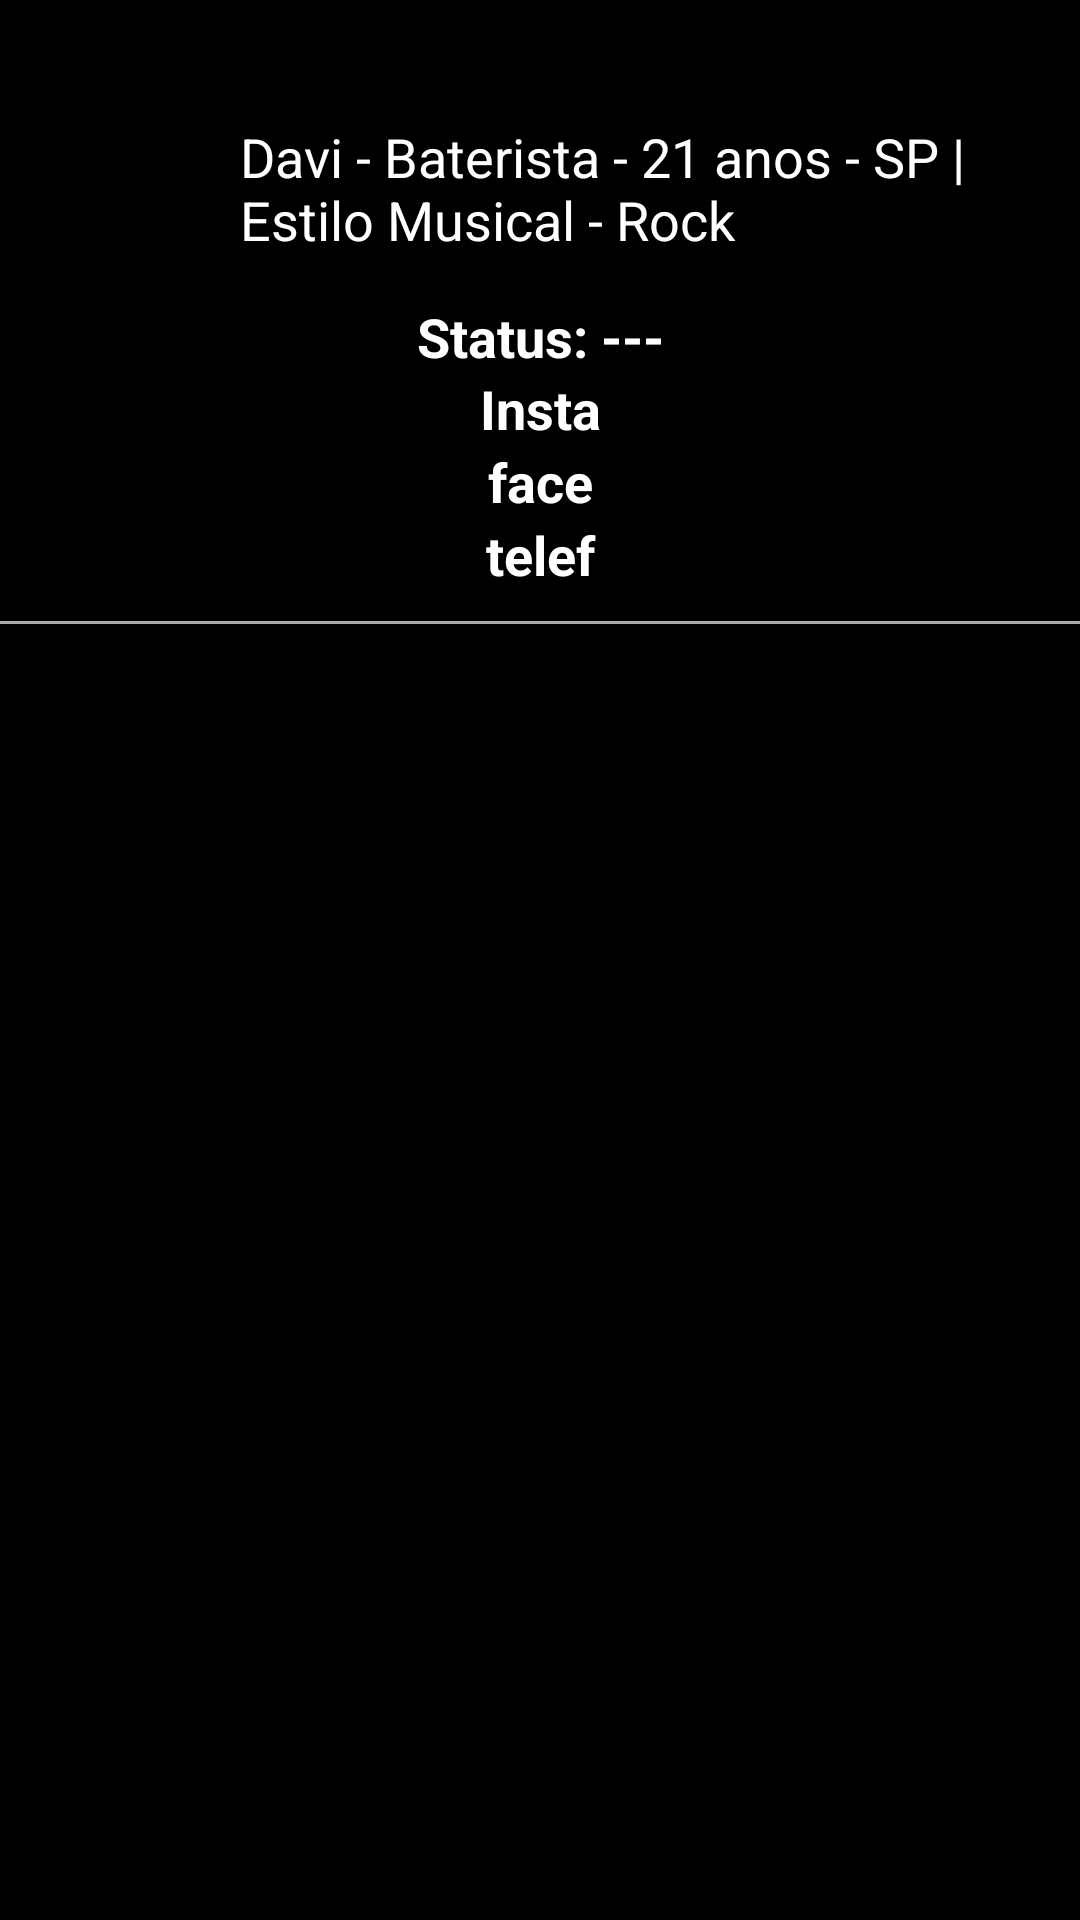

Layout XML and referenced resources for this Android screen:
<!-- AndroidManifest.xml: application theme Theme.AppCompat.NoActionBar -->
<!-- res/layout/fragment_invite.xml -->
<?xml version="1.0" encoding="utf-8"?>
<FrameLayout xmlns:android="http://schemas.android.com/apk/res/android"
    xmlns:tools="http://schemas.android.com/tools"
    android:layout_width="match_parent"
    android:layout_height="match_parent"
    android:background="@color/black"
    tools:context=".fragments.InviteEnviadoFragment">

    <RelativeLayout
        android:id="@+id/cardInvite"
        android:layout_width="wrap_content"
        android:layout_height="wrap_content">

        <ImageView
            android:layout_width="58dp"
            android:layout_height="55dp"
            android:layout_marginTop="30dp"
            android:background="@drawable/ic_profile_pic" />

        <TextView
            android:layout_width="wrap_content"
            android:layout_height="wrap_content"
            android:id="@+id/tv_convite_titulo"
            android:text="Davi - Baterista - 21 anos - SP | Estilo Musical - Rock"
            android:textColor="@color/white"
            android:textSize="18sp"
            android:paddingLeft="80dp"
            android:layout_marginTop="40dp" />

        <TextView
            android:layout_width="match_parent"
            android:layout_height="wrap_content"
            android:id="@+id/tv_convite_status"
            android:text="Status: ---"
            android:textColor="@color/white"
            android:textSize="18sp"
            android:gravity="center"
            android:textStyle="bold"
            android:layout_marginTop="100dp"
            android:visibility="visible"/>

        <TextView
            android:id="@+id/tv_convite_insta"
            android:layout_width="match_parent"
            android:layout_height="wrap_content"
            android:text="Insta"
            android:textColor="@color/white"
            android:textSize="18sp"
            android:gravity="center"
            android:textStyle="bold"
            android:layout_marginTop="124dp"
            android:visibility="visible"/>

        <TextView
            android:id="@+id/tv_convite_face"
            android:layout_width="match_parent"
            android:layout_height="wrap_content"
            android:text="face"
            android:textColor="@color/white"
            android:textSize="18sp"
            android:gravity="center"
            android:textStyle="bold"
            android:layout_marginTop="0dp"
            android:layout_below="@id/tv_convite_insta"
            android:visibility="visible"/>

        <TextView
            android:id="@+id/tV_convite_telef"
            android:layout_width="match_parent"
            android:layout_height="wrap_content"
            android:text="telef"
            android:textColor="@color/white"
            android:textSize="18sp"
            android:gravity="center"
            android:textStyle="bold"
            android:layout_marginTop="0dp"
            android:layout_below="@id/tv_convite_face"
            android:visibility="visible"/>


        <View
            android:layout_width="match_parent"
            android:layout_height="1dp"
            android:layout_marginTop="10dp"
            android:layout_below="@id/tV_convite_telef"
            android:background="@android:color/darker_gray"/>

    </RelativeLayout>


</FrameLayout>
<!-- resources referenced by this layout -->
<resources>

  <!-- not gathered from this repository: default colours our renderer supplied (Android Studio template values) -->
  <color name="black">#FF000000</color>
  <color name="white">#FFFFFFFF</color>
</resources>
